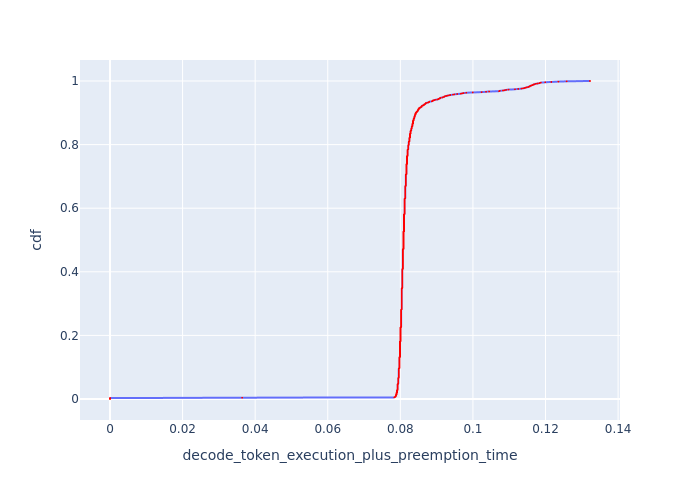

The table this chart was drawn from, first rows:
cdf, decode_token_execution_plus_preemption_t…
0.0, 0.0
0.001, 0.0
0.002, 0.0
0.003, 0.0
0.004, 0.03641
0.005, 0.07832
0.006, 0.07847
0.007, 0.07863
0.008, 0.07863
0.009, 0.07879
0.01, 0.07879
0.011, 0.07879
0.012, 0.07879
0.013, 0.07879
0.014, 0.07895
0.015, 0.07895
0.016, 0.07895
0.017, 0.07895
0.018, 0.07895
0.019, 0.07895
0.02, 0.0791
0.021, 0.0791
0.022, 0.0791
0.023, 0.0791
0.024, 0.0791
0.025, 0.0791
0.026, 0.0791
0.027, 0.0791
0.028, 0.0791
0.029, 0.07926
0.03, 0.07926
0.031, 0.07926
0.032, 0.07926
0.033, 0.07926
0.034, 0.07926
0.035, 0.07926
0.036, 0.07926
0.037, 0.07926
0.038, 0.07926
0.039, 0.07926
0.04, 0.07926
0.041, 0.07926
0.042, 0.07926
0.043, 0.07926
0.044, 0.07926
0.045, 0.07926
0.046, 0.07926
0.047, 0.07926
0.048, 0.07942
0.049, 0.07942
0.05, 0.07942
0.051, 0.07942
0.052, 0.07942
0.053, 0.07942
0.054, 0.07942
0.055, 0.07942
0.056, 0.07942
0.057, 0.07942
0.058, 0.07942
0.059, 0.07942
... 941 more rows
